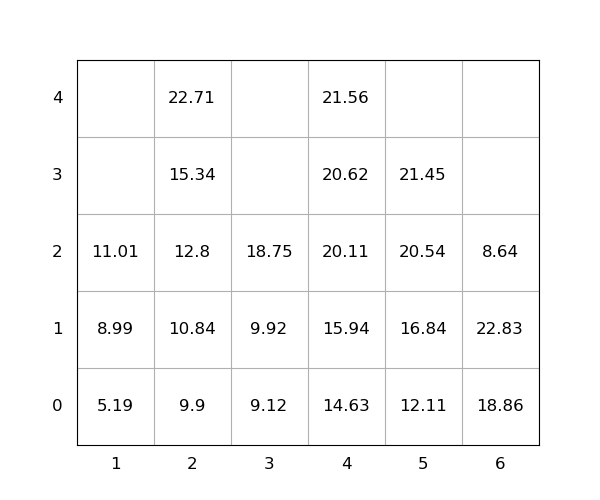

The file beside this chart, header and first rows:
idx, loc_x, loc_y, loc_z, weight, group, score, seq, reloc, size(ft)
1, 6, 0, 0, 18.86, 0, 18.86, 1, 0, 20
2, 6, 0, 1, 22.83, 0, 22.83, 2, 1.0, 20
3, 4, 0, 0, 14.63, 0, 14.63, 3, 0, 20
4, 2, 0, 0, 9.9, 0, 9.9, 4, 0, 20
5, 2, 0, 1, 10.84, 0, 10.84, 5, 0, 20
6, 2, 0, 2, 12.8, 0, 12.8, 6, 0, 20
7, 2, 0, 3, 15.34, 0, 15.34, 7, 0, 20
8, 4, 0, 1, 15.94, 0, 15.94, 8, 0, 20
9, 2, 0, 4, 22.71, 0, 22.71, 9, 0, 20
10, 4, 0, 2, 20.11, 0, 20.11, 10, 0, 20
11, 4, 0, 3, 20.62, 0, 20.62, 11, 0, 20
12, 5, 0, 0, 12.11, 0, 12.11, 12, 0, 20
13, 5, 0, 1, 16.84, 0, 16.84, 13, 0, 20
14, 3, 0, 0, 9.12, 0, 9.12, 14, 0, 20
15, 4, 0, 4, 21.56, 0, 21.56, 15, 0, 20
16, 5, 0, 2, 20.54, 0, 20.54, 16, 0, 20
17, 5, 0, 3, 21.45, 0, 21.45, 17, 0, 20
18, 3, 0, 1, 9.92, 0, 9.92, 18, 0, 20
19, 6, 0, 2, 8.64, 0, 8.64, 19, 1.0, 20
20, 1, 0, 0, 5.19, 0, 5.19, 20, 0, 20
21, 1, 0, 1, 8.99, 0, 8.99, 21, 0, 20
22, 3, 0, 2, 18.75, 0, 18.75, 22, 0, 20
23, 1, 0, 2, 11.01, 0, 11.01, 23, 0, 20
